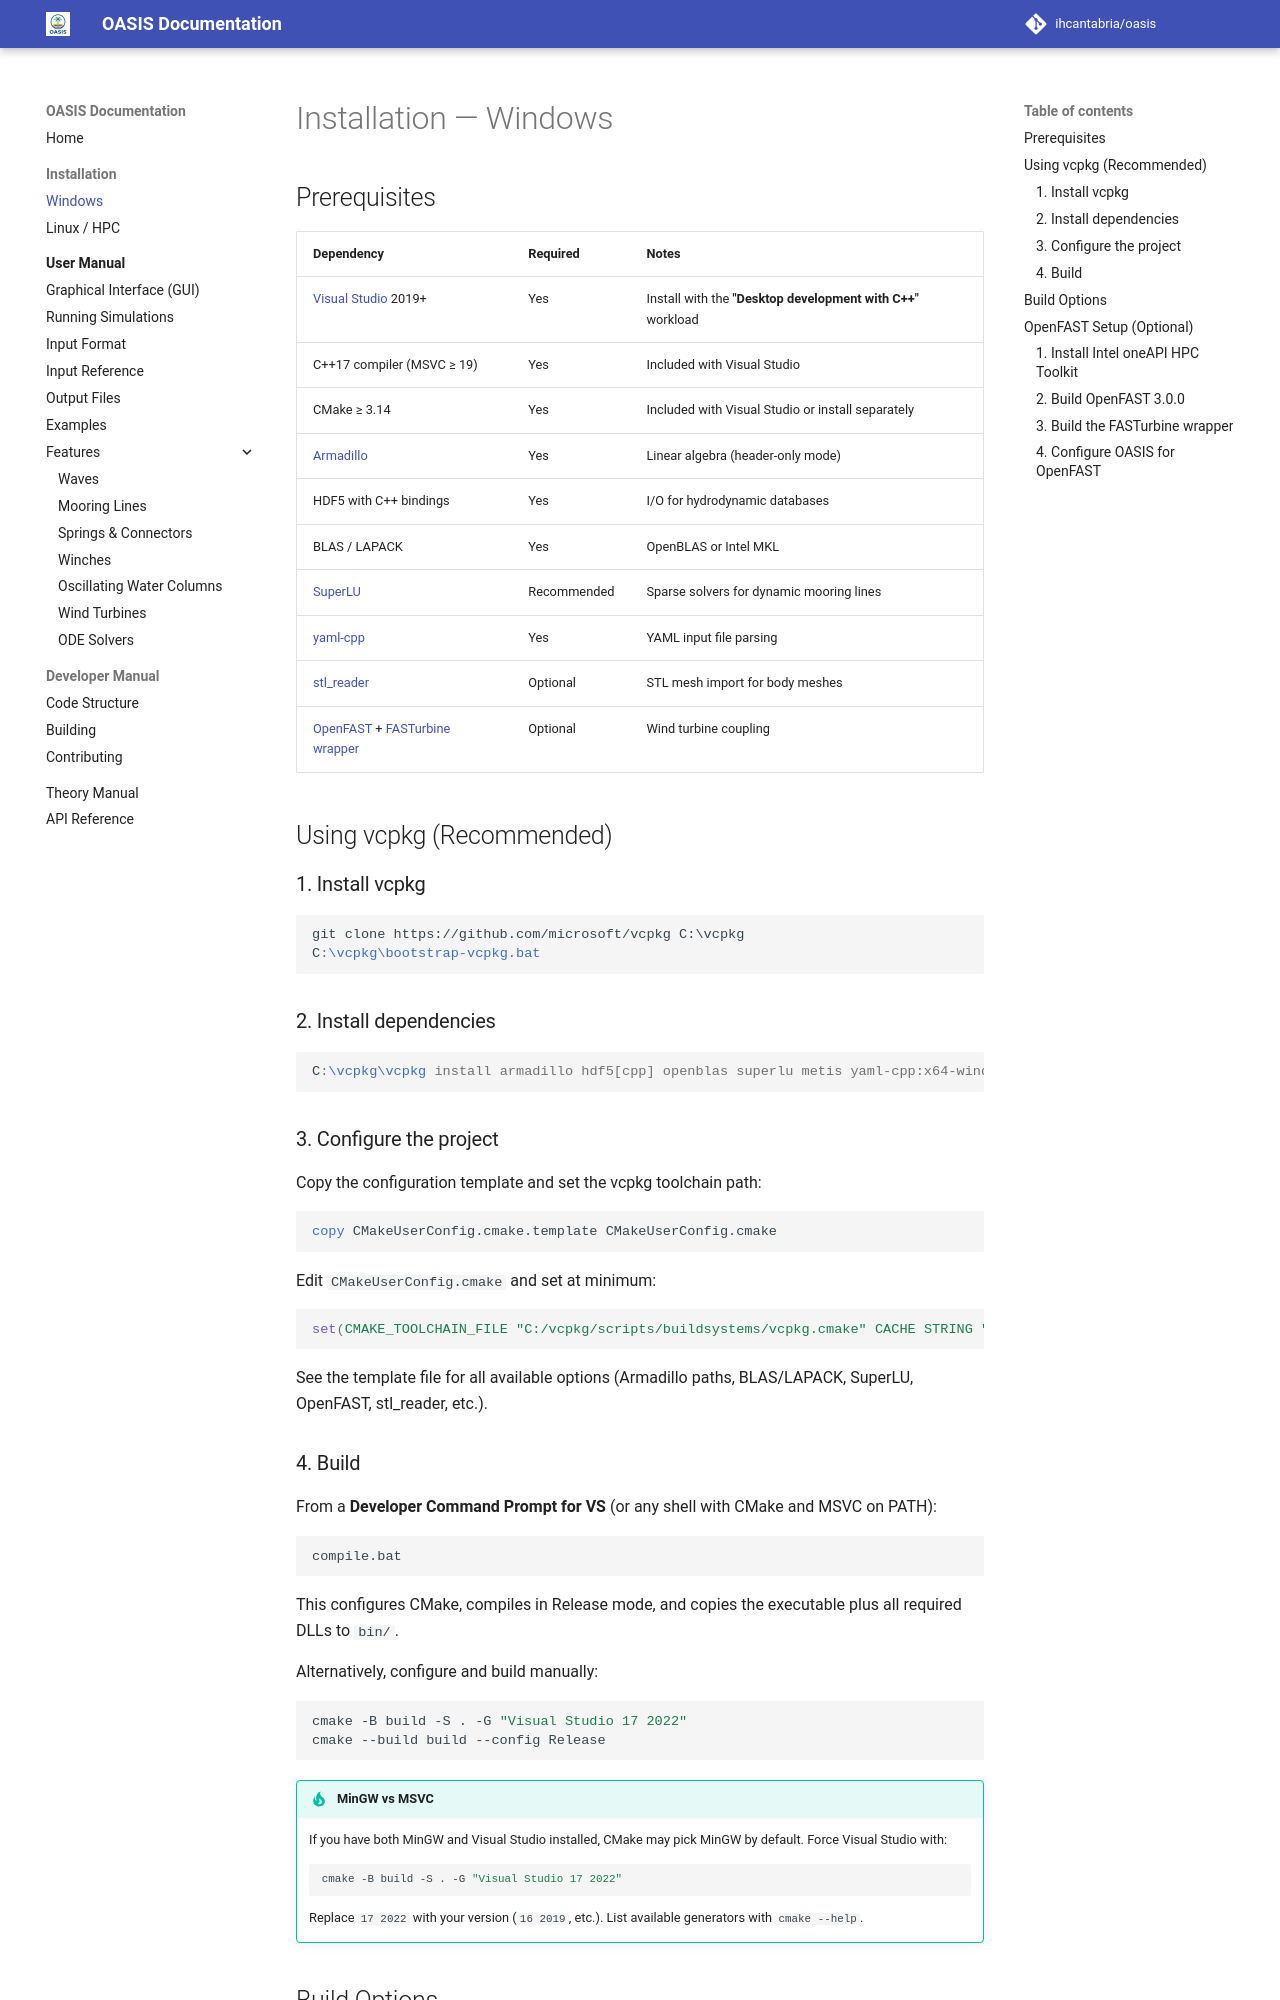

repository: IHCantabria/oasis · page: installation/windows/index.html · generator: mkdocs

# Installation — Windows

## Prerequisites

| Dependency | Required | Notes |
|---|---|---|
| [Visual Studio](https://visualstudio.microsoft.com/) 2019+ | Yes | Install with the **"Desktop development with C++"** workload |
| C++17 compiler (MSVC ≥ 19) | Yes | Included with Visual Studio |
| CMake ≥ 3.14 | Yes | Included with Visual Studio or install separately |
| [Armadillo](http://arma.sourceforge.net/) | Yes | Linear algebra (header-only mode) |
| HDF5 with C++ bindings | Yes | I/O for hydrodynamic databases |
| BLAS / LAPACK | Yes | OpenBLAS or Intel MKL |
| [SuperLU](https://portal.nersc.gov/project/sparse/superlu/) | Recommended | Sparse solvers for dynamic mooring lines |
| [yaml-cpp](https://github.com/jbeder/yaml-cpp) | Yes | YAML input file parsing |
| [stl_reader](https://github.com/sreiter/stl_reader) | Optional | STL mesh import for body meshes |
| [OpenFAST](https://github.com/OpenFAST/openfast) + [FASTurbine wrapper](https://github.com/IHCantabria/FASTurbine_wrapper) | Optional | Wind turbine coupling |

## Using vcpkg (Recommended)

### 1. Install vcpkg

```bat
git clone https://github.com/microsoft/vcpkg C:\vcpkg
C:\vcpkg\bootstrap-vcpkg.bat
```

### 2. Install dependencies

```bat
C:\vcpkg\vcpkg install armadillo hdf5[cpp] openblas superlu metis yaml-cpp:x64-windows
```

### 3. Configure the project

Copy the configuration template and set the vcpkg toolchain path:

```bat
copy CMakeUserConfig.cmake.template CMakeUserConfig.cmake
```

Edit `CMakeUserConfig.cmake` and set at minimum:

```cmake
set(CMAKE_TOOLCHAIN_FILE "C:/vcpkg/scripts/buildsystems/vcpkg.cmake" CACHE STRING "")
```

See the template file for all available options (Armadillo paths, BLAS/LAPACK, SuperLU, OpenFAST, stl_reader, etc.).

### 4. Build

From a **Developer Command Prompt for VS** (or any shell with CMake and MSVC on PATH):

```bat
compile.bat
```

This configures CMake, compiles in Release mode, and copies the executable plus all required DLLs to `bin/`.

Alternatively, configure and build manually:

```bat
cmake -B build -S . -G "Visual Studio 17 2022"
cmake --build build --config Release
```

!!! tip "MinGW vs MSVC"
    If you have both MinGW and Visual Studio installed, CMake may pick MinGW by default. Force Visual Studio with:
    ```bat
    cmake -B build -S . -G "Visual Studio 17 2022"
    ```
    Replace `17 2022` with your version (`16 2019`, etc.). List available generators with `cmake --help`.
